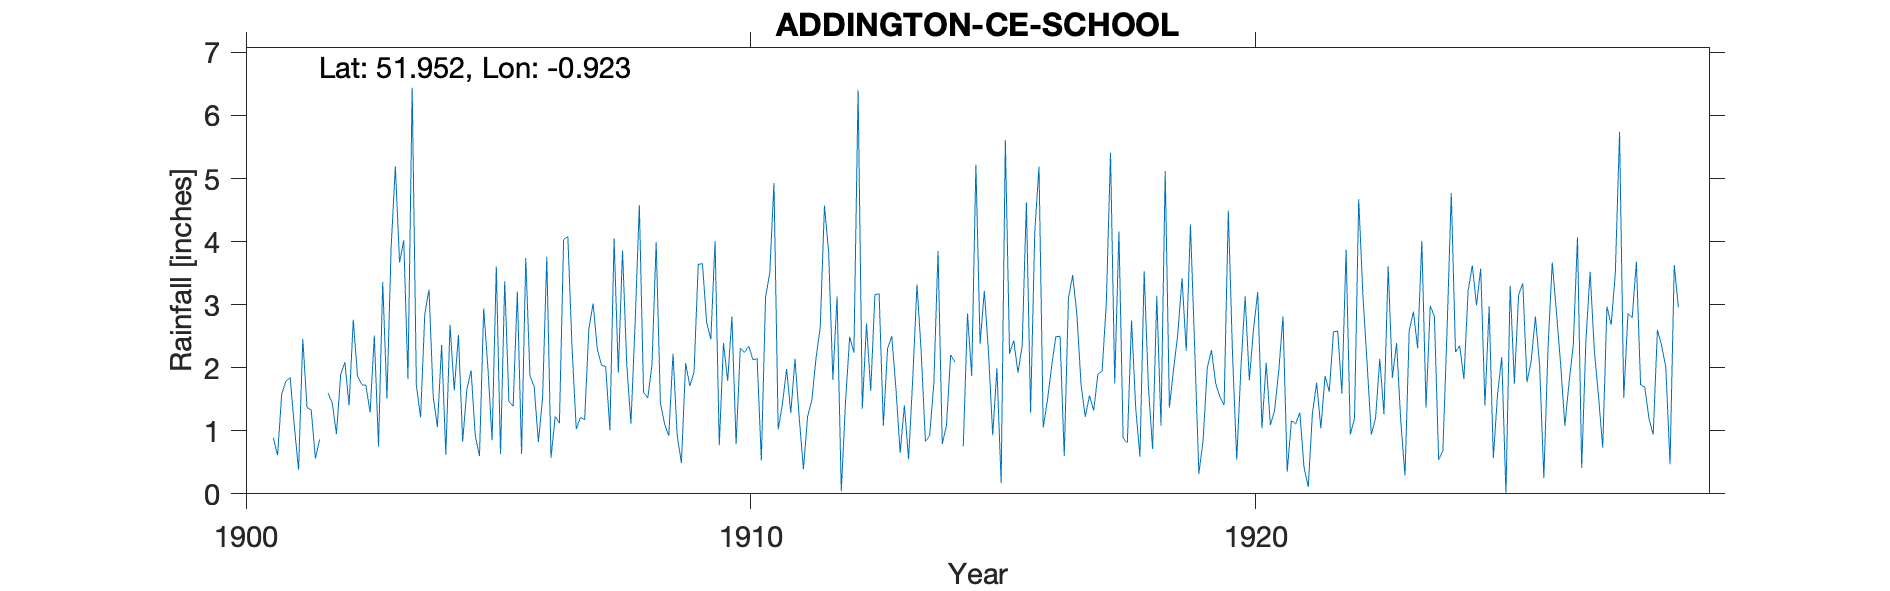

Data behind this chart, as committed beside it:
ADDINGTON-CE-SCHOOL, , , , , , , , , , , , , , , , , , , , , , , 
Grid ref, SP741287, Long, -0.9232, Lat, 51.95, Elevation, 320, ft, , , , , , , , , , , , , , , 
Station no, RR6274, , , , , , , , , , , , , , , , , , , , , , 
, 1900, 1901, 1902, 1903, 1904, 1905, 1906, 1907, 1908, 1909, 1910, 1911, 1912, 1913, 1914, 1915, 1916, 1917, 1918, 1919, 1920, 1921, 1922
January, , 0.89, , 2.51, 2.85, 0.92, 3.74, 1.03, 2.06, 0.92, 1.79, 1.02, 3.83, 3.17, 0.92, 2.38, 1.29, 1.73, 2.75, 3.42, 2.22, 2.81, 2.57
February, , 0.61, 1.6, 0.75, 3.24, 0.6, 1.87, 1.21, 1.11, 0.49, 2.81, 1.42, 1.81, 1.08, 1.74, 3.22, 4.16, 1.22, 1.35, 2.27, 0.54, 0.35, 2.58
March, , 1.59, 1.44, 3.36, 1.54, 2.94, 1.7, 1.18, 2.71, 2.07, 0.79, 1.98, 3.13, 2.3, 3.85, 2.24, 5.19, 1.56, 0.59, 4.27, 2, 1.16, 1.59
April, , 1.79, 0.95, 1.51, 1.06, 2, 0.82, 2.62, 4.58, 1.71, 2.31, 1.28, 0.04, 2.5, 0.79, 0.93, 1.05, 1.32, 3.53, 2.33, 3.13, 1.11, 3.87
May, , 1.84, 1.89, 3.91, 2.36, 0.85, 1.52, 3.02, 1.61, 1.93, 2.24, 2.14, 1.45, 1.66, 1.08, 1.99, 1.48, 1.9, 1.7, 0.32, 1.8, 1.29, 0.94
June, , 1.06, 2.09, 5.19, 0.62, 3.61, 3.76, 2.3, 1.52, 3.64, 2.34, 1.21, 2.49, 0.65, 2.2, 0.17, 2.02, 1.94, 0.71, 0.84, 2.62, 0.42, 1.2
July, , 0.38, 1.4, 3.67, 2.68, 0.63, 0.57, 2.04, 2.04, 3.65, 2.13, 0.39, 2.24, 1.4, 2.09, 5.61, 2.49, 3.02, 3.14, 2, 3.2, 0.11, 4.67
August, , 2.46, 2.76, 4.02, 1.64, 3.37, 1.23, 2.02, 3.99, 2.72, 2.14, 1.23, 6.4, 0.55, , 2.22, 2.5, 5.41, 1.08, 2.28, 1.04, 1.28, 3.14
September, , 1.37, 1.87, 1.82, 2.52, 1.46, 1.12, 1.01, 1.44, 2.45, 0.53, 1.48, 1.35, 1.84, 0.75, 2.43, 0.6, 1.75, 5.12, 1.75, 2.08, 1.76, 2.06
October, , 1.33, 1.73, 6.44, 0.83, 1.39, 4.03, 4.05, 1.11, 4.01, 3.12, 2.15, 2.7, 3.32, 2.86, 1.92, 3.1, 4.16, 1.37, 1.54, 1.09, 1.04, 0.94
November, , 0.56, 1.72, 1.72, 1.65, 3.21, 4.08, 1.92, 0.92, 0.77, 3.5, 2.64, 1.63, 2.25, 1.87, 2.35, 3.47, 0.88, 1.98, 1.41, 1.32, 1.87, 1.2
December, , 0.86, 1.29, 1.21, 1.96, 0.63, 2.32, 3.86, 2.22, 2.39, 4.93, 4.57, 3.16, 0.83, 5.22, 4.62, 2.85, 0.81, 2.54, 4.49, 1.96, 1.62, 2.14
Total, , 14.74, , 36.11, 22.95, 21.61, 26.76, 26.26, 25.31, 26.75, 28.63, 21.51, 30.23, 21.55, , 30.08, 30.2, 25.7, 25.86, 26.92, 23, 14.82, 26.9
1928 Dec estimated, , , , , , , , , , , , , , , , , , , , , , , 
